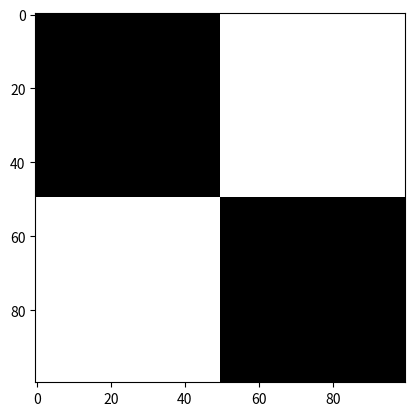

Source code (Python):
import numpy as np
import matplotlib.pyplot as plt

firstQ = np.zeros((50, 50))
print(firstQ)
secondQ = np.full((50, 50), 255)
print(secondQ)

firstH = np.hstack((firstQ, secondQ))
secondH = np.hstack((secondQ, firstQ))

img = np.vstack((firstH, secondH))

plt.figure()
plt.imshow(img, cmap='gray', vmin=0, vmax=255)
plt.show()
